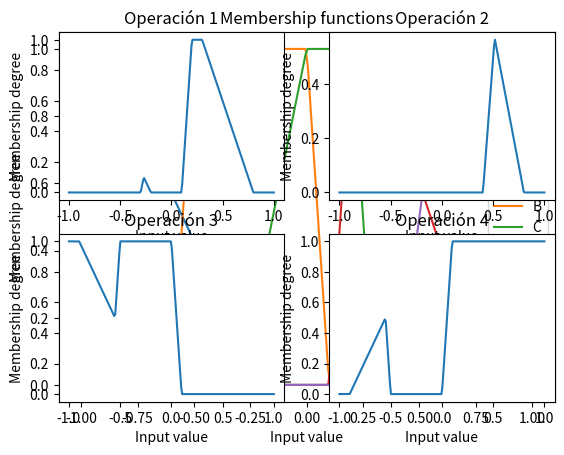

This chart was generated by the following Python code:
"""
This program allows treatment of fuzzy sets, including computation of membership,
fuzzy operations and plotting of membership sets.
"""

__author__ = 'Juan Pablo Futalef'
__email__ = "jpfutalef@gmail.com"

import numpy as np
import matplotlib.pyplot as plt


def trap_membership_degree(a, set_points):
    """
    Calculates membership degree of input according to trapezoidal set characterized by an array
    :param a: number to evaluate in fuzzy set
    :param set_points: size 4 array with trapezoid definitions
    :return: membership degree of a
    """
    if len(set_points) > 4 or len(set_points) < 4:
        raise NameError('nonTrapezoidalSet')
    else:
        if a < set_points[0] or a > set_points[3]:
            return 0
        elif a < set_points[1]:
            d = set_points[1] - set_points[0]
            if d == 0:
                return 1
            else:
                return (a - set_points[0]) / d
        elif a > set_points[2]:
            d = set_points[2] - set_points[3]
            if d == 0:
                return 1
            else:
                return (a - set_points[3]) / d
        else:
            return 1


def trap_fuzzy_fun(u, set_points):
    """
    Allows to calculate membership function according to input array and trapezoidal size 4 array
    :param u: input vector
    :param set_points: size 4 array vector with trapezoid definitions
    :return: array vector with membership degrees vales for every input in u
    """
    return np.array([trap_membership_degree(i, set_points) for i in u])


def intersection(a, b):
    """
    Intersects a and b sets using T norm as minimum. a and b should be same length arrays.
    :param a: array containing first set
    :param b: array containing second set
    :return: intersection of both a and b sets.
    """
    return np.array([min(x) for x in list(zip(a, b))])


def union(a, b):
    """
    Intersects a and b sets using T norm as maximum. a and b should be same length arrays.
    :param a: array containing first set
    :param b: array containing second set
    :return: union of both a and b sets.
    """
    return np.array([max(x) for x in list(zip(a, b))])


def compliment(a):
    """
    Creates compliment set of a trough 1-a[i] operation of each element.
    :param a: target set
    :return: compliment of set
    """
    return np.array([1 - x for x in a])


# Define trapezoidal sets by core and support
A = np.array([-1.0, -1.0, -.9, -.2])
B = np.array([-.6, -.5, .0, .1])
C = np.array([-.3, .0, .2, .3])
D = np.array([.1, .2, .3, .8])
E = np.array([.4, .6, 1, 1])

# Create sets
x = np.linspace(-1, 1, 200)
sets = [A, B, C, D, E]
S = []
for i in sets:
    """
    Appends every fuzzy membership set in S. It gives S[0] as A set, S[1] as B set, and so on.
    """
    s = trap_fuzzy_fun(x, i)
    plt.plot(x, s)
    S.append(s)

plt.xlabel('Input value')
plt.ylabel('Membership degree')
plt.title('Membership functions')
plt.legend(['A', 'B', 'C', 'D'])
plt.show()

# 1
op1 = union(S[3], intersection(S[0], S[2]))
plt.subplot(2, 2, 1)
plt.xlabel('Input value')
plt.ylabel('Membership degree')
plt.plot(x, op1)
plt.title('Operación 1')


# 2
op2 = intersection(compliment(intersection(S[0], S[1])), intersection(S[3], S[4]))
plt.subplot(2, 2, 2)
plt.xlabel('Input value')
plt.ylabel('Membership degree')
plt.plot(x, op2)
plt.title('Operación 2')

# 3
op3 = intersection(compliment(S[3]), union(S[1], S[0]))
plt.subplot(2, 2, 3)
plt.xlabel('Input value')
plt.ylabel('Membership degree')
plt.plot(x, op3)
plt.title('Operación 3')

# 4
op4 = compliment(union(S[0], S[1]))
plt.subplot(2, 2, 4)
plt.xlabel('Input value')
plt.ylabel('Membership degree')
plt.plot(x, op4)
plt.title('Operación 4')

plt.show()


# Verify convexity

